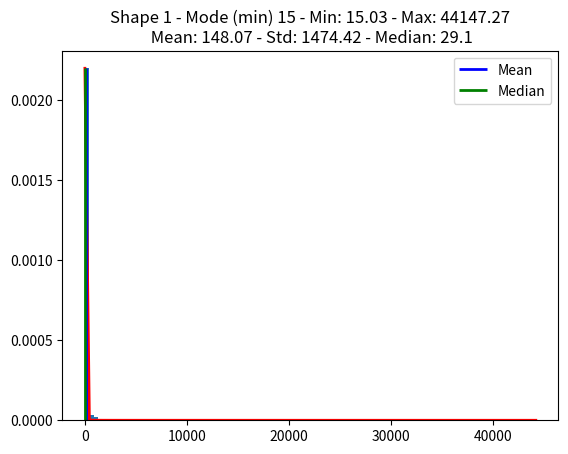

The script that saved this image: (Note: this script raises an exception after producing the figure.)
#!/usr/bin/env python3

import sys

import matplotlib.pyplot as plt
import numpy as np

for a_shape in range(1, 9):
    for mode_min in range(15, 60*3, 15):
        s = (np.random.pareto(a_shape, 1000) + 1) * mode_min
        count, bins, _ = plt.hist(s, 100, density=True)
        fit = a_shape * mode_min**a_shape / bins**(a_shape+1)
        plt.plot(bins, max(count)*fit/max(fit), linewidth=2, color='r')
        plt.vlines(np.mean(s), 0, max(count), linewidth=2, color='b', label='Mean')
        plt.vlines(np.median(s), 0, max(count), linewidth=2, color='g', label='Median')
        title = 'Shape {} - Mode (min) {} - Min: {} - Max: {}'.format(
            a_shape, mode_min, round(np.min(s), 2), round(np.max(s), 2))
        title += '\n Mean: {} - Std: {} - Median: {}'.format(
            round(np.mean(s), 2), round(np.std(s), 2), round(np.median(s), 2))
        print(title)
        plt.title(title)
        plt.legend()
        plt.savefig('pareto-png/{}_{}.png'.format(a_shape, mode_min))
        # plt.show()
        plt.close()
        # sys.exit(666)
